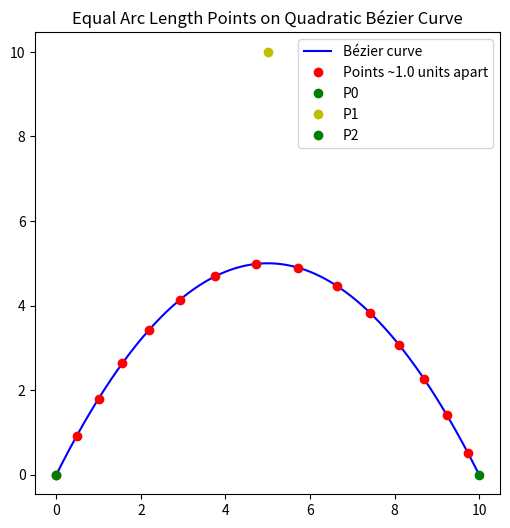

Reproduce this figure in Python.
import matplotlib.pyplot as plt

def quad_bezier_point(p0, p1, p2, t):
    """Quadratic Bézier equation."""
    u = 1 - t
    return (
        u*u*p0[0] + 2*u*t*p1[0] + t*t*p2[0],
        u*u*p0[1] + 2*u*t*p1[1] + t*t*p2[1]
    )

def bezier_equal_spacing_gen(p0, p1, p2, spacing, steps=1000):
    """Yield approximately equally spaced points along a quadratic Bézier."""
    prev = quad_bezier_point(p0, p1, p2, 0)
    yield prev
    dist_acc = 0
    for i in range(1, steps + 1):
        t = i / steps
        curr = quad_bezier_point(p0, p1, p2, t)

        dx = curr[0] - prev[0]
        dy = curr[1] - prev[1]
        seg_len = (dx*dx + dy*dy) ** 0.5  # Euclidean distance

        dist_acc += seg_len
        if dist_acc >= spacing:
            yield curr
            dist_acc = 0
        prev = curr


if __name__ == "__main__":
    p0 = (0, 0)
    p1 = (5, 10)
    p2 = (10, 0)
    spacing = 1.0

    # Generate points with equal arc length
    spaced_points = list(bezier_equal_spacing_gen(p0, p1, p2, spacing=spacing, steps=500))

    # Generate a smooth curve for reference
    curve_t = [quad_bezier_point(p0, p1, p2, t/1000) for t in range(1001)]
    curve_x, curve_y = zip(*curve_t)

    # Extract spaced points into x/y lists
    px, py = zip(*spaced_points)

    # Plot
    plt.figure(figsize=(6, 6))
    plt.plot(curve_x, curve_y, 'b-', label='Bézier curve')
    plt.plot(px, py, 'ro', label=f'Points ~{spacing} units apart')
    plt.plot(*p0, 'go', label='P0')
    plt.plot(*p1, 'yo', label='P1')
    plt.plot(*p2, 'go', label='P2')
    plt.legend()
    plt.axis('equal')
    plt.title("Equal Arc Length Points on Quadratic Bézier Curve")
    plt.show()
